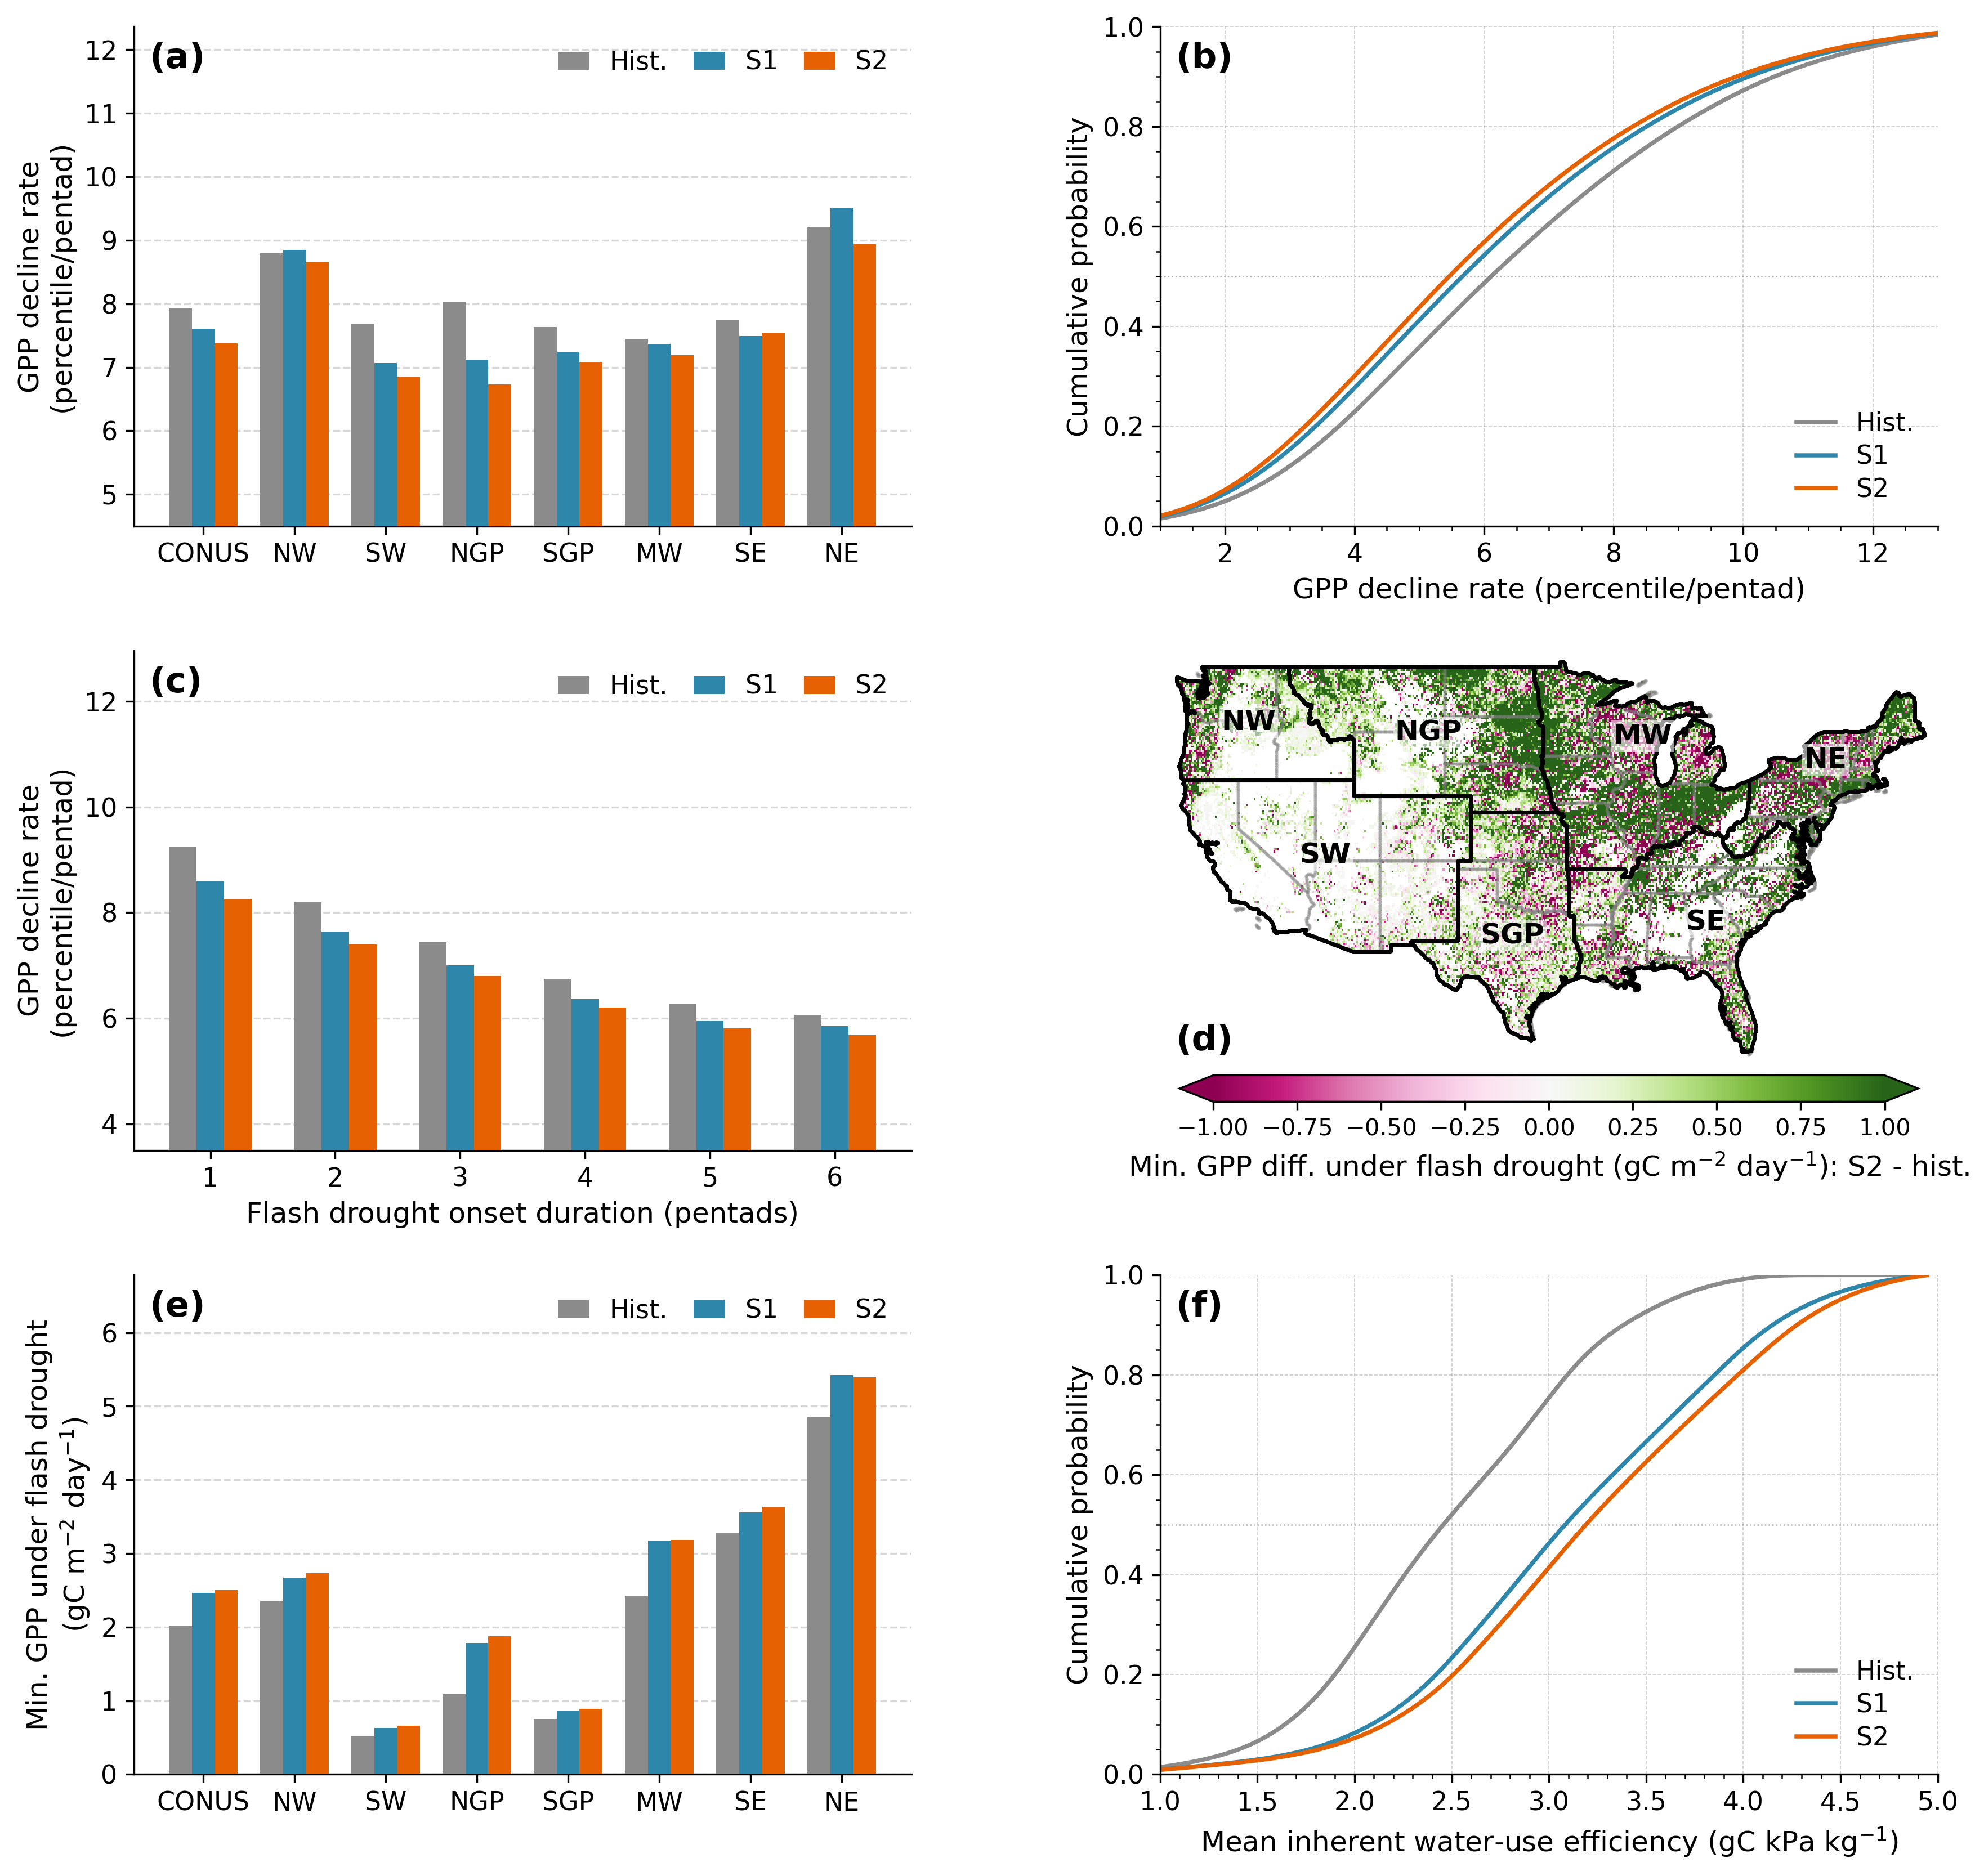

Python code for this plot:
# -*- coding: utf-8 -*-
"""
Combined 2x3 PNAS figure: subplots (a)-(f) correspond to Y4-Y9.
Layout:
  Row 0: (a) Y4 bar GPP slope regional  |  (b) Y5 delta CDF GPP slope  |  (c) Y6 bar GPP slope vs onset
  Row 1: (d) Y7 spatial RCP85-hist G2   |  (e) Y8 bar G2 abs GPP       |  (f) Y9 delta CDF iWUE
"""

import os
import warnings
import numpy as np
import pandas as pd
import matplotlib
import matplotlib.pyplot as plt
import matplotlib.ticker as ticker
import matplotlib.gridspec as gridspec

warnings.filterwarnings('ignore')
matplotlib.rcParams['pdf.fonttype'] = 42
matplotlib.rcParams['ps.fonttype']  = 42

# ==============================================================================
# PATHS
# ==============================================================================
BASE_DIR   = '/global/cfs/cdirs/m2702/hongxiang/drought_flash_conus'
MASTER_CSV = os.path.join(BASE_DIR,
    'Compiled_Master_GPP_Metrics_ClimateOnly_with_AbsG0_G2_Severity_v3.csv')
VALID_CELLS_CSV = os.path.join(BASE_DIR, 'hist',
    'valid_conus_flash_drought_cells.csv')
US_BND_FILE = os.path.join(BASE_DIR, 'hist', 'us_coor.txt')
BOUNDARY_FILES = [
    os.path.join(BASE_DIR, 'hist', f'R{i}_{name}.txt')
    for i, name in zip(range(1, 8), ['nw', 'sw', 'ngp', 'sgp', 'mw', 'se', 'ne'])
]

WUE_SCENARIO_MAPPING = {
    'Historical':    (os.path.join(BASE_DIR, 'hist/WUE'),
                      'Historical_Baseline_iWUE_1981_2015.csv'),
    'RCP4.5 Cooler': (os.path.join(BASE_DIR, 'rcp45_cooler_near/WUE'), 'iWUE_future.csv'),
    'RCP4.5 Hotter': (os.path.join(BASE_DIR, 'rcp45_hotter_near/WUE'), 'iWUE_future.csv'),
    'RCP8.5 Cooler': (os.path.join(BASE_DIR, 'rcp85_cooler_near/WUE'), 'iWUE_future.csv'),
    'RCP8.5 Hotter': (os.path.join(BASE_DIR, 'rcp85_hotter_near/WUE'), 'iWUE_future.csv'),
}

CLUSTERS       = range(1, 8)
CLUSTER_NAMES  = ['CONUS', 'NW', 'SW', 'NGP', 'SGP', 'MW', 'SE', 'NE']
REGION_LABELS  = ['NW', 'SW', 'NGP', 'SGP', 'MW', 'SE', 'NE']

# ==============================================================================
# CONSISTENT COLOR PALETTE
# Bar charts (3-scenario): Hist / RCP4.5 mean / RCP8.5 mean
# CDF charts (4-scenario individual runs)
# ==============================================================================
C_HIST   = '#8b8b8b'
C_RCP45  = '#2E86AB'   # RCP4.5 bar/CDF color (consistent across all panels)
C_RCP85  = '#E66101'   # RCP8.5 bar/CDF color (consistent across all panels)

# Individual scenario CDF colors -- consistent across Y5 and Y9
C_R45C   = '#1a6faf'   # RCP4.5 Cooler  solid
C_R45H   = '#74b3e0'   # RCP4.5 Hotter  dashed
C_R85C   = '#c94b00'   # RCP8.5 Cooler  solid
C_R85H   = '#f4a46a'   # RCP8.5 Hotter  dashed

LS_COOLER = (0, ())        # solid
LS_HOTTER = (0, (5, 2))    # dashed

# ==============================================================================
# FONT SIZES  -- generous for PNAS Word embedding
# ==============================================================================
FS_TICK   = 11
FS_LABEL  = 12
FS_LEGEND = 11
FS_PANEL  = 15

# ==============================================================================
# HELPER: load valid cells
# ==============================================================================
def load_valid_cells():
    vc = pd.read_csv(VALID_CELLS_CSV)
    vc['lon'] = np.where(vc['lon'] > 180, vc['lon'] - 360.0, vc['lon'])
    vc['lat'] = vc['lat'].round(4)
    vc['lon'] = vc['lon'].round(4)
    return set(zip(vc['lat'], vc['lon']))

# ==============================================================================
# HELPER: load event CSVs for a scenario group
# ==============================================================================
CSV_TMPL = 'drought_events_fixed_season_cluster_{}_with_GPP_Zhang2025.csv'

def load_event_slopes(folder_list, valid_cells,
                      extra_cols=None, flash_only=True,
                      onset_max=6, slope_col='GPP_slope'):
    needed = ['lat', 'lon', 'drought_type', 'drought_phase_pentads',
              'intensification_pentads', slope_col]
    if extra_cols:
        needed += extra_cols
    frames = []
    for folder in folder_list:
        for cid in CLUSTERS:
            fpath = os.path.join(BASE_DIR, folder, CSV_TMPL.format(cid))
            if not os.path.exists(fpath):
                continue
            df = pd.read_csv(fpath, usecols=lambda c: c in needed)
            df['lon'] = np.where(df['lon'] > 180, df['lon'] - 360.0, df['lon'])
            df['lat'] = df['lat'].round(4)
            df['lon'] = df['lon'].round(4)
            if flash_only:
                df = df[df['drought_type'] == 'Flash']
            df = df[df.apply(lambda r: (r['lat'], r['lon']) in valid_cells, axis=1)]
            df = df.dropna(subset=[slope_col])
            df = df[(df[slope_col] <= 0) & (df[slope_col] >= -50)]
            if 'intensification_pentads' in df.columns:
                df = df[df['intensification_pentads'] <= onset_max]
            frames.append(df)
    return pd.concat(frames, ignore_index=True) if frames else pd.DataFrame()

# ==============================================================================
# HELPER: CDF function
# ==============================================================================
def make_cdf_fn(values):
    sv  = np.sort(values)
    cdf = np.arange(1, len(sv) + 1) / len(sv)
    return lambda x: np.interp(x, sv, cdf, left=0.0, right=1.0)

# ==============================================================================
# PRE-LOAD SHARED DATA
# ==============================================================================
print("Loading data...")

# Master CSV
master_df = pd.read_csv(MASTER_CSV)
master_df['lon'] = np.where(master_df['lon'] > 180,
                             master_df['lon'] - 360.0, master_df['lon'])
master_df['lat'] = master_df['lat'].round(4)
master_df['lon'] = master_df['lon'].round(4)

# Valid cells
valid_cells = load_valid_cells()
print(f"  Valid cells: {len(valid_cells):,}")

# ---- Y4 / Y8 shared inner merge on master CSV ----
def get_master_col(scenario_label, alias, col):
    out = (master_df[master_df['scenario'] == scenario_label]
           [['lat', 'lon', 'cluster', col]]
           .rename(columns={col: alias}).copy())
    return out

SLOPE_COL = 'flash_mean_GPP_slope'
G2_COL    = 'flash_meanGPP_G2_abs_value'

def inner_merge_5way(col, aliases=('hist','r45c','r45h','r85c','r85h')):
    scenario_labels = ['Historical', 'RCP4.5 Cooler Near', 'RCP4.5 Hotter Near',
                       'RCP8.5 Cooler Near', 'RCP8.5 Hotter Near']
    dfs = []
    for lbl, alias in zip(scenario_labels, aliases):
        d = master_df[master_df['scenario'] == lbl][['lat','lon','cluster',col]].copy()
        d = d.rename(columns={col: alias})
        dfs.append(d)
    merged = dfs[0]
    for d, alias in zip(dfs[1:], aliases[1:]):
        merged = merged.merge(d[['lat','lon', alias]], on=['lat','lon'], how='inner')
    merged = merged.dropna()
    # valid cell filter
    merged = merged[merged.apply(
        lambda r: (r['lat'], r['lon']) in valid_cells, axis=1)].copy()
    return merged

print("  Building Y4 merge (GPP slope)...")
m_slope = inner_merge_5way(SLOPE_COL)
m_slope['abs_hist'] = m_slope['hist'].abs()
m_slope['abs_r45c'] = m_slope['r45c'].abs()
m_slope['abs_r45h'] = m_slope['r45h'].abs()
m_slope['abs_r85c'] = m_slope['r85c'].abs()
m_slope['abs_r85h'] = m_slope['r85h'].abs()
m_slope['RCP45_Near'] = (m_slope['abs_r45c'] + m_slope['abs_r45h']) / 2.0
m_slope['RCP85_Near'] = (m_slope['abs_r85c'] + m_slope['abs_r85h']) / 2.0
m_slope['Hist_abs']   = m_slope['abs_hist']
print(f"  Y4 cells: {len(m_slope):,}")

print("  Building Y8 merge (G2 abs GPP)...")
m_g2 = inner_merge_5way(G2_COL)
m_g2['RCP45_mean'] = (m_g2['r45c'] + m_g2['r45h']) / 2.0
m_g2['RCP85_mean'] = (m_g2['r85c'] + m_g2['r85h']) / 2.0
print(f"  Y8 cells: {len(m_g2):,}")

# Y7: RCP8.5 mean - hist spatial
m_g2['delta'] = m_g2['RCP85_mean'] - m_g2['hist']
m_g2['lon_plot'] = np.where(m_g2['lon'] > 180, m_g2['lon'] - 360, m_g2['lon'])

# ---- Panel (d) ONLY: relaxed spatial merge ----
# Instead of requiring all 5 scenarios (strict inner merge used for m_g2 / panel e),
# keep a cell as long as it has Historical G2 AND at least one of RCP8.5
# Cooler/Hotter G2 (if only Hotter has a value, keep it and use that value
# as the "RCP85 mean" for that cell). This fills in more grid cells for the
# spatial map only; panel (e) and all other bar/CDF plots keep using m_g2.
def get_master_col2(scenario_label, col, alias):
    return (master_df[master_df['scenario'] == scenario_label]
            [['lat', 'lon', col]].rename(columns={col: alias}).copy())

d_hist = get_master_col2('Historical',         G2_COL, 'hist')
d_r85c = get_master_col2('RCP8.5 Cooler Near', G2_COL, 'r85c')
d_r85h = get_master_col2('RCP8.5 Hotter Near', G2_COL, 'r85h')

m_g2_d = d_hist.merge(d_r85c, on=['lat', 'lon'], how='left')
m_g2_d = m_g2_d.merge(d_r85h, on=['lat', 'lon'], how='left')
m_g2_d = m_g2_d.dropna(subset=['hist'])                        # hist required
m_g2_d = m_g2_d[m_g2_d[['r85c', 'r85h']].notna().any(axis=1)]  # >=1 RCP8.5 run required
m_g2_d['RCP85_mean_d'] = m_g2_d[['r85c', 'r85h']].mean(axis=1, skipna=True)
m_g2_d['delta_d']      = m_g2_d['RCP85_mean_d'] - m_g2_d['hist']
m_g2_d['lon_plot']      = np.where(m_g2_d['lon'] > 180, m_g2_d['lon'] - 360, m_g2_d['lon'])
m_g2_d = m_g2_d[m_g2_d.apply(
    lambda r: (r['lat'], r['lon']) in valid_cells, axis=1)].copy()
print(f"  Panel (d) spatial cells -- relaxed: {len(m_g2_d):,}  "
      f"(vs strict 5-way used elsewhere: {len(m_g2):,})")

# ---- Y5: event-level GPP slope CDFs (cooler+hotter events pooled, not meaned) ----
print("  Loading Y5 event slopes...")
hist_slopes = load_event_slopes(['hist'], valid_cells)['GPP_slope'].abs().values
r45_slopes  = load_event_slopes(['rcp45_cooler_near', 'rcp45_hotter_near'], valid_cells)['GPP_slope'].abs().values
r85_slopes  = load_event_slopes(['rcp85_cooler_near', 'rcp85_hotter_near'], valid_cells)['GPP_slope'].abs().values

# ---- Y6: GPP slope vs onset pentad ----
print("  Loading Y6 onset-binned slopes...")
def load_onset_scenario(label, folder_list):
    frames = []
    for folder in folder_list:
        for cid in CLUSTERS:
            fpath = os.path.join(BASE_DIR, folder, CSV_TMPL.format(cid))
            if not os.path.exists(fpath):
                continue
            cols_needed = ['lat','lon','drought_type',
                           'intensification_pentads','GPP_slope']
            df = pd.read_csv(fpath, usecols=lambda c: c in cols_needed)
            if df.empty:
                continue
            df['lon'] = np.where(df['lon'] > 180, df['lon'] - 360.0, df['lon'])
            df['lat'] = df['lat'].round(4)
            df['lon'] = df['lon'].round(4)
            df = df[df.apply(lambda r: (r['lat'], r['lon']) in valid_cells, axis=1)]
            frames.append(df)
    if not frames:
        return pd.DataFrame()
    out = pd.concat(frames, ignore_index=True)
    out['Scenario'] = label
    return out

df_y6 = pd.concat([
    load_onset_scenario('Historical',  ['hist']),
    load_onset_scenario('RCP4.5 Near', ['rcp45_cooler_near', 'rcp45_hotter_near']),
    load_onset_scenario('RCP8.5 Near', ['rcp85_cooler_near', 'rcp85_hotter_near']),
], ignore_index=True)
df_y6 = df_y6[df_y6['drought_type'] == 'Flash'].copy()
df_y6 = df_y6.dropna(subset=['GPP_slope','intensification_pentads'])
df_y6 = df_y6[(df_y6['GPP_slope'] <= 0) & (df_y6['GPP_slope'] >= -50)]
df_y6 = df_y6[df_y6['intensification_pentads'] <= 6].copy()
df_y6['intensification_pentads'] = df_y6['intensification_pentads'].astype(int)
df_y6['GPP_Collapse_Rate'] = df_y6['GPP_slope'].abs()

# ---- Y9: WUE delta CDF ----
print("  Building Y9 WUE shared mask...")
REF_COL = G2_COL

def get_master_wue(scenario_label, alias):
    out = (master_df[master_df['scenario'] == scenario_label][['lat','lon',REF_COL]]
           .rename(columns={REF_COL: alias}).copy())
    return out

m_hist_w = get_master_wue('Historical',         'v_hist')
m_45c_w  = get_master_wue('RCP4.5 Cooler Near', 'v_45c')
m_45h_w  = get_master_wue('RCP4.5 Hotter Near', 'v_45h')
m_85c_w  = get_master_wue('RCP8.5 Cooler Near', 'v_85c')
m_85h_w  = get_master_wue('RCP8.5 Hotter Near', 'v_85h')

wue_merged = (m_hist_w
              .merge(m_45c_w, on=['lat','lon'], how='inner')
              .merge(m_45h_w, on=['lat','lon'], how='inner')
              .merge(m_85c_w, on=['lat','lon'], how='inner')
              .merge(m_85h_w, on=['lat','lon'], how='inner')
              .dropna())
shared_latlon_wue = set(zip(wue_merged['lat'].round(4),
                             wue_merged['lon'].round(4)))

wue_data = {}
for label, (folder, fname) in WUE_SCENARIO_MAPPING.items():
    fpath = os.path.join(folder, fname)
    if not os.path.exists(fpath):
        print(f"  WARNING WUE not found: {fpath}")
        continue
    df_w = pd.read_csv(fpath, usecols=['lat','lon','cluster','mean_iwue'])
    df_w['lat'] = df_w['lat'].round(4)
    df_w['lon'] = np.where(df_w['lon'] > 180, df_w['lon'] - 360, df_w['lon']).round(4)
    df_w = df_w.rename(columns={'mean_iwue': 'WUE_mean'}).dropna(subset=['WUE_mean'])
    df_w = df_w[df_w['WUE_mean'] > 0]
    df_w['_key'] = list(zip(df_w['lat'], df_w['lon']))
    df_w = df_w[df_w['_key'].isin(shared_latlon_wue)].drop(columns='_key').reset_index(drop=True)
    p99 = df_w['WUE_mean'].quantile(0.99)
    df_w = df_w[df_w['WUE_mean'] <= p99].reset_index(drop=True)
    wue_data[label] = df_w

print("Data loading complete.\n")

# ==============================================================================
# REGIONAL SUMMARY HELPERS
# ==============================================================================
def regional_summary(merged, hist_col, rcp45_col, rcp85_col):
    conus = {
        'cluster_name': 'CONUS',
        'Hist':  merged[hist_col].mean(),
        'RCP45': merged[rcp45_col].mean(),
        'RCP85': merged[rcp85_col].mean(),
    }
    rows = [conus]
    for cid, rname in zip(sorted(merged['cluster'].dropna().unique()), REGION_LABELS):
        sub = merged[merged['cluster'] == cid]
        rows.append({
            'cluster_name': rname,
            'Hist':  sub[hist_col].mean(),
            'RCP45': sub[rcp45_col].mean(),
            'RCP85': sub[rcp85_col].mean(),
        })
    return pd.DataFrame(rows)

# ==============================================================================
# BAR Y-LIM HELPER -- non-zero baseline to make differences easier to see.
# ==============================================================================
def set_nonzero_ylim(ax, values, min_frac=0.7, top_pad=1.25):
    vals = np.asarray(values, dtype=float)
    vmin = np.nanmin(vals)
    vmax = np.nanmax(vals)
    step = 0.5 if vmax < 10 else (1.0 if vmax < 50 else 5.0)
    ymin = np.floor((vmin * min_frac) / step) * step
    ymin = max(0.0, ymin)
    ymax = vmax * top_pad
    ax.set_ylim(ymin, ymax)
    return ymin, ymax

# ==============================================================================
# BUILD FIGURE
# ==============================================================================
print("Rendering 3x2 figure...")

fig = plt.figure(figsize=(12, 11.5))
fig.patch.set_facecolor('white')

gs = gridspec.GridSpec(3, 2, figure=fig,
                       hspace=0.25, wspace=0.32,
                       left=0.08, right=0.97,
                       top=0.96, bottom=0.06)

axes = [fig.add_subplot(gs[r, c]) for r in range(3) for c in range(2)]
ax_a, ax_b, ax_c, ax_d, ax_e, ax_f = axes

panel_labels = ['(a)', '(b)', '(c)', '(d)', '(e)', '(f)']

# -----------------------------------------------------------------------
# (a) Y4 -- Bar: GPP decline rate by region, 3 scenarios
# -----------------------------------------------------------------------
ax = ax_a
reg_slope = regional_summary(m_slope, 'Hist_abs', 'RCP45_Near', 'RCP85_Near')
x = np.arange(len(CLUSTER_NAMES))
w = 0.25
ax.bar(x - w, reg_slope['Hist'],  w, label='Hist.',
       color=C_HIST,  zorder=3)
ax.bar(x,      reg_slope['RCP45'], w, label='S1',
       color=C_RCP45, zorder=3)
ax.bar(x + w,  reg_slope['RCP85'], w, label='S2',
       color=C_RCP85, zorder=3)
ax.set_xticks(x)
ax.set_xticklabels(CLUSTER_NAMES, fontsize=FS_TICK)
ax.yaxis.set_tick_params(labelsize=FS_TICK)
ax.set_ylabel('GPP decline rate\n(percentile/pentad)',
              fontsize=FS_LABEL)
set_nonzero_ylim(ax, reg_slope[['Hist','RCP45','RCP85']].values, top_pad=1.3)
ax.legend(fontsize=FS_LEGEND, loc='upper right', ncol=3, frameon=False,
          handlelength=1.2, labelspacing=0.3, columnspacing=1.0)
ax.grid(axis='y', linestyle='--', alpha=0.5, zorder=0)
ax.spines['top'].set_visible(False)
ax.spines['right'].set_visible(False)
ax.text(0.02, 0.97, panel_labels[0], transform=ax.transAxes,
        fontsize=FS_PANEL, fontweight='bold', ha='left', va='top')

# -----------------------------------------------------------------------
# (b) Y5 -- Full CDF: event GPP decline rate, hist / rcp45mean / rcp85mean
# -----------------------------------------------------------------------
ax = ax_b
from scipy.stats import gaussian_kde as _kde
from scipy.integrate import cumulative_trapezoid as _cumtrap

x_gpp = np.linspace(0, 14, 1000)

def smooth_cdf(vals, xg):
    k   = _kde(vals, bw_method='scott')
    pdf = k(xg)
    c   = _cumtrap(pdf, xg, initial=0)
    return c / c[-1]

cdf_b_hist = smooth_cdf(hist_slopes, x_gpp)
cdf_b_r45  = smooth_cdf(r45_slopes,  x_gpp)
cdf_b_r85  = smooth_cdf(r85_slopes,  x_gpp)

ax.plot(x_gpp, cdf_b_hist, color=C_HIST,  linewidth=1.8, label='Hist.')
ax.plot(x_gpp, cdf_b_r45,  color=C_RCP45, linewidth=1.8, label='S1')
ax.plot(x_gpp, cdf_b_r85,  color=C_RCP85, linewidth=1.8, label='S2')
ax.axhline(0.5, color='gray', linewidth=0.6, linestyle=':', alpha=0.6)

ax.set_xlim([1, 13])
ax.set_ylim([0, 1])
ax.set_xlabel('GPP decline rate (percentile/pentad)',
              fontsize=FS_LABEL)
ax.set_ylabel('Cumulative probability', fontsize=FS_LABEL)
ax.tick_params(labelsize=FS_TICK)
ax.xaxis.set_minor_locator(ticker.AutoMinorLocator())
ax.yaxis.set_minor_locator(ticker.AutoMinorLocator())
ax.grid(True, linestyle='--', linewidth=0.4, color='gray', alpha=0.4)
ax.spines['top'].set_visible(False)
ax.spines['right'].set_visible(False)
ax.legend(fontsize=FS_LEGEND, loc='lower right', frameon=False,
          handlelength=1.5, labelspacing=0.3)
ax.text(0.02, 0.97, panel_labels[1], transform=ax.transAxes,
        fontsize=FS_PANEL, fontweight='bold', ha='left', va='top')

# -----------------------------------------------------------------------
# (c) Y6 -- Bar: GPP slope vs onset pentad, 3 scenarios
# -----------------------------------------------------------------------
ax = ax_c
PENTAD_BINS = [1, 2, 3, 4, 5, 6]
MIN_N = 15
stats_y6 = (df_y6.groupby(['intensification_pentads', 'Scenario'])
            .agg(mean_rate=('GPP_Collapse_Rate', 'mean'),
                 n=('GPP_Collapse_Rate', 'count'))
            .reset_index())
stats_y6 = stats_y6[stats_y6['n'] >= MIN_N]

scenarios_y6 = ['Historical', 'RCP4.5 Near', 'RCP8.5 Near']
colors_y6    = {'Historical': C_HIST, 'RCP4.5 Near': C_RCP45, 'RCP8.5 Near': C_RCP85}
legend_y6    = {'Historical': 'Hist.', 'RCP4.5 Near': 'S1', 'RCP8.5 Near': 'S2'}
x6 = np.arange(len(PENTAD_BINS))
w6 = 0.22
n_sc = len(scenarios_y6)

for i, scen in enumerate(scenarios_y6):
    sub = stats_y6[stats_y6['Scenario'] == scen].set_index('intensification_pentads')
    means = [sub.loc[p, 'mean_rate'] if p in sub.index else np.nan
             for p in PENTAD_BINS]
    offset = (i - (n_sc - 1) / 2.0) * w6
    ax.bar(x6 + offset, means, w6,
           label=legend_y6[scen], color=colors_y6[scen],
           zorder=3)

ax.set_xticks(x6)
ax.set_xticklabels(
    [str(p) for p in PENTAD_BINS],
    fontsize=FS_TICK)
ax.yaxis.set_tick_params(labelsize=FS_TICK)
ax.set_xlabel('Flash drought onset duration (pentads)', fontsize=FS_LABEL)
ax.set_ylabel('GPP decline rate\n(percentile/pentad)',
              fontsize=FS_LABEL)
set_nonzero_ylim(ax, stats_y6['mean_rate'].values, top_pad=1.40)
ax.legend(fontsize=FS_LEGEND, loc='upper right', ncol=3, frameon=False,
          handlelength=1.2, labelspacing=0.3, columnspacing=1.0)
ax.grid(axis='y', linestyle='--', alpha=0.5, zorder=0)
ax.spines['top'].set_visible(False)
ax.spines['right'].set_visible(False)
ax.text(0.02, 0.97, panel_labels[2], transform=ax.transAxes,
        fontsize=FS_PANEL, fontweight='bold', ha='left', va='top')

# -----------------------------------------------------------------------
# (d) Y7 -- Spatial: RCP8.5 mean - Historical G2 abs GPP
# -----------------------------------------------------------------------
ax = ax_d
ax.set_facecolor('#f4f4f4')

if os.path.exists(US_BND_FILE):
    df_us = pd.read_csv(US_BND_FILE, sep=r'\s+', header=None, on_bad_lines='skip')
    ax.scatter(df_us[0][::10], df_us[1][::10],
               color='grey', s=0.3, alpha=0.4, zorder=2)

grid_d = m_g2_d.pivot(index='lat', columns='lon_plot', values='delta_d')
sc = ax.pcolormesh(grid_d.columns, grid_d.index, grid_d.values,
                   cmap='PiYG', vmin=-1, vmax=1,
                   zorder=1, shading='nearest')

for bnd_file, reg_name in zip(BOUNDARY_FILES, REGION_LABELS):
    if os.path.exists(bnd_file):
        df_reg = pd.read_csv(bnd_file, sep=r'\s+', header=None, on_bad_lines='skip')
        ax.scatter(df_reg[1], df_reg[0], color='black', s=0.5, zorder=3)
        label_y_offset = 1.6 if reg_name in ('MW', 'NE') else 0.0
        ax.text(df_reg[1].mean(), df_reg[0].mean() + label_y_offset, reg_name,
                fontsize=FS_LABEL, fontweight='bold', color='black',
                ha='center', va='center', zorder=4,
                bbox=dict(facecolor='white', alpha=0.6, edgecolor='none', pad=1))

ax.set_aspect('auto')
ax.set_xlim([-126, -66])
ax.set_ylim([24, 50])
ax.set_axis_off()

cbar = plt.colorbar(sc, ax=ax, orientation='horizontal',
                    pad=0.01, shrink=0.95, aspect=28, extend='both')
cbar.set_label('Min. GPP diff. under flash drought (gC m$^{-2}$ day$^{-1}$): S2 - hist.',
               fontsize=FS_LABEL)
cbar.ax.tick_params(labelsize=FS_TICK - 1)

ax.text(0.02, 0.03, panel_labels[3], transform=ax.transAxes,
        fontsize=FS_PANEL, fontweight='bold', ha='left', va='bottom',
        bbox=dict(facecolor='white', alpha=0.6, edgecolor='none', pad=1))

# -----------------------------------------------------------------------
# (e) Y8 -- Bar: G2 abs GPP by region, 3 scenarios (NO value labels)
# -----------------------------------------------------------------------
ax = ax_e
reg_g2 = regional_summary(m_g2, 'hist', 'RCP45_mean', 'RCP85_mean')
x8 = np.arange(len(CLUSTER_NAMES))
w8 = 0.25
ax.bar(x8 - w8, reg_g2['Hist'],  w8, label='Hist.',
       color=C_HIST,  zorder=3)
ax.bar(x8,       reg_g2['RCP45'], w8, label='S1',
       color=C_RCP45, zorder=3)
ax.bar(x8 + w8,  reg_g2['RCP85'], w8, label='S2',
       color=C_RCP85, zorder=3)
ax.set_xticks(x8)
ax.set_xticklabels(CLUSTER_NAMES, fontsize=FS_TICK)
ax.yaxis.set_tick_params(labelsize=FS_TICK)
ax.set_ylabel('Min. GPP under flash drought\n(gC m$^{-2}$ day$^{-1}$)',
              fontsize=FS_LABEL)
set_nonzero_ylim(ax, reg_g2[['Hist','RCP45','RCP85']].values, top_pad=1.25)
ax.legend(fontsize=FS_LEGEND, loc='upper right', ncol=3, frameon=False,
          handlelength=1.2, labelspacing=0.3, columnspacing=1.0)
ax.grid(axis='y', linestyle='--', alpha=0.5, zorder=0)
ax.spines['top'].set_visible(False)
ax.spines['right'].set_visible(False)
ax.text(0.02, 0.97, panel_labels[4], transform=ax.transAxes,
        fontsize=FS_PANEL, fontweight='bold', ha='left', va='top')

# -----------------------------------------------------------------------
# (f) Y9 -- Full CDF: iWUE, hist / rcp45mean / rcp85mean
# -----------------------------------------------------------------------
ax = ax_f
if len(wue_data) >= 5:
    hist_wue = wue_data['Historical']['WUE_mean'].values
    r45_wue  = np.concatenate([wue_data['RCP4.5 Cooler']['WUE_mean'].values,
                                wue_data['RCP4.5 Hotter']['WUE_mean'].values])
    r85_wue  = np.concatenate([wue_data['RCP8.5 Cooler']['WUE_mean'].values,
                                wue_data['RCP8.5 Hotter']['WUE_mean'].values])

    all_wue = np.concatenate([hist_wue, r45_wue, r85_wue])
    x_wue   = np.linspace(np.percentile(all_wue, 0.5),
                           np.percentile(all_wue, 99.5), 1000)

    cdf_f_hist = smooth_cdf(hist_wue, x_wue)
    cdf_f_r45  = smooth_cdf(r45_wue,  x_wue)
    cdf_f_r85  = smooth_cdf(r85_wue,  x_wue)

    ax.plot(x_wue, cdf_f_hist, color=C_HIST,  linewidth=1.8, label='Hist.')
    ax.plot(x_wue, cdf_f_r45,  color=C_RCP45, linewidth=1.8, label='S1')
    ax.plot(x_wue, cdf_f_r85,  color=C_RCP85, linewidth=1.8, label='S2')
    ax.axhline(0.5, color='gray', linewidth=0.6, linestyle=':', alpha=0.6)

    ax.set_xlim([1, 5])
    ax.set_ylim([0, 1])
    ax.set_xlabel('Mean inherent water-use efficiency (gC kPa kg$^{-1}$)',
                  fontsize=FS_LABEL)
    ax.set_ylabel('Cumulative probability', fontsize=FS_LABEL)
    ax.tick_params(labelsize=FS_TICK)
    ax.xaxis.set_minor_locator(ticker.AutoMinorLocator())
    ax.yaxis.set_minor_locator(ticker.AutoMinorLocator())
    ax.grid(True, linestyle='--', linewidth=0.4, color='gray', alpha=0.4)
    ax.spines['top'].set_visible(False)
    ax.spines['right'].set_visible(False)
    ax.legend(fontsize=FS_LEGEND, loc='lower right', frameon=False,
              handlelength=1.5, labelspacing=0.3)
else:
    ax.text(0.5, 0.5, 'WUE data not found\n(check paths)',
            ha='center', va='center', fontsize=12, transform=ax.transAxes)
    ax.set_axis_off()

ax.text(0.02, 0.97, panel_labels[5], transform=ax.transAxes,
        fontsize=FS_PANEL, fontweight='bold', ha='left', va='top')

# -----------------------------------------------------------------------
# SAVE
# -----------------------------------------------------------------------
OUT_DIR = os.path.join(BASE_DIR, 'rcp45_cooler_near')
os.makedirs(OUT_DIR, exist_ok=True)
out_png = os.path.join(OUT_DIR, 'Pager_Figure_3_v4.png')
out_pdf = os.path.join(OUT_DIR, 'Pager_Figure_3_v4.pdf')
plt.savefig(out_png, dpi=300, bbox_inches='tight', facecolor='white')
plt.savefig(out_pdf, bbox_inches='tight', facecolor='white')
print(f"Saved:\n  {out_png}\n  {out_pdf}")
plt.show()
print("Done.")
